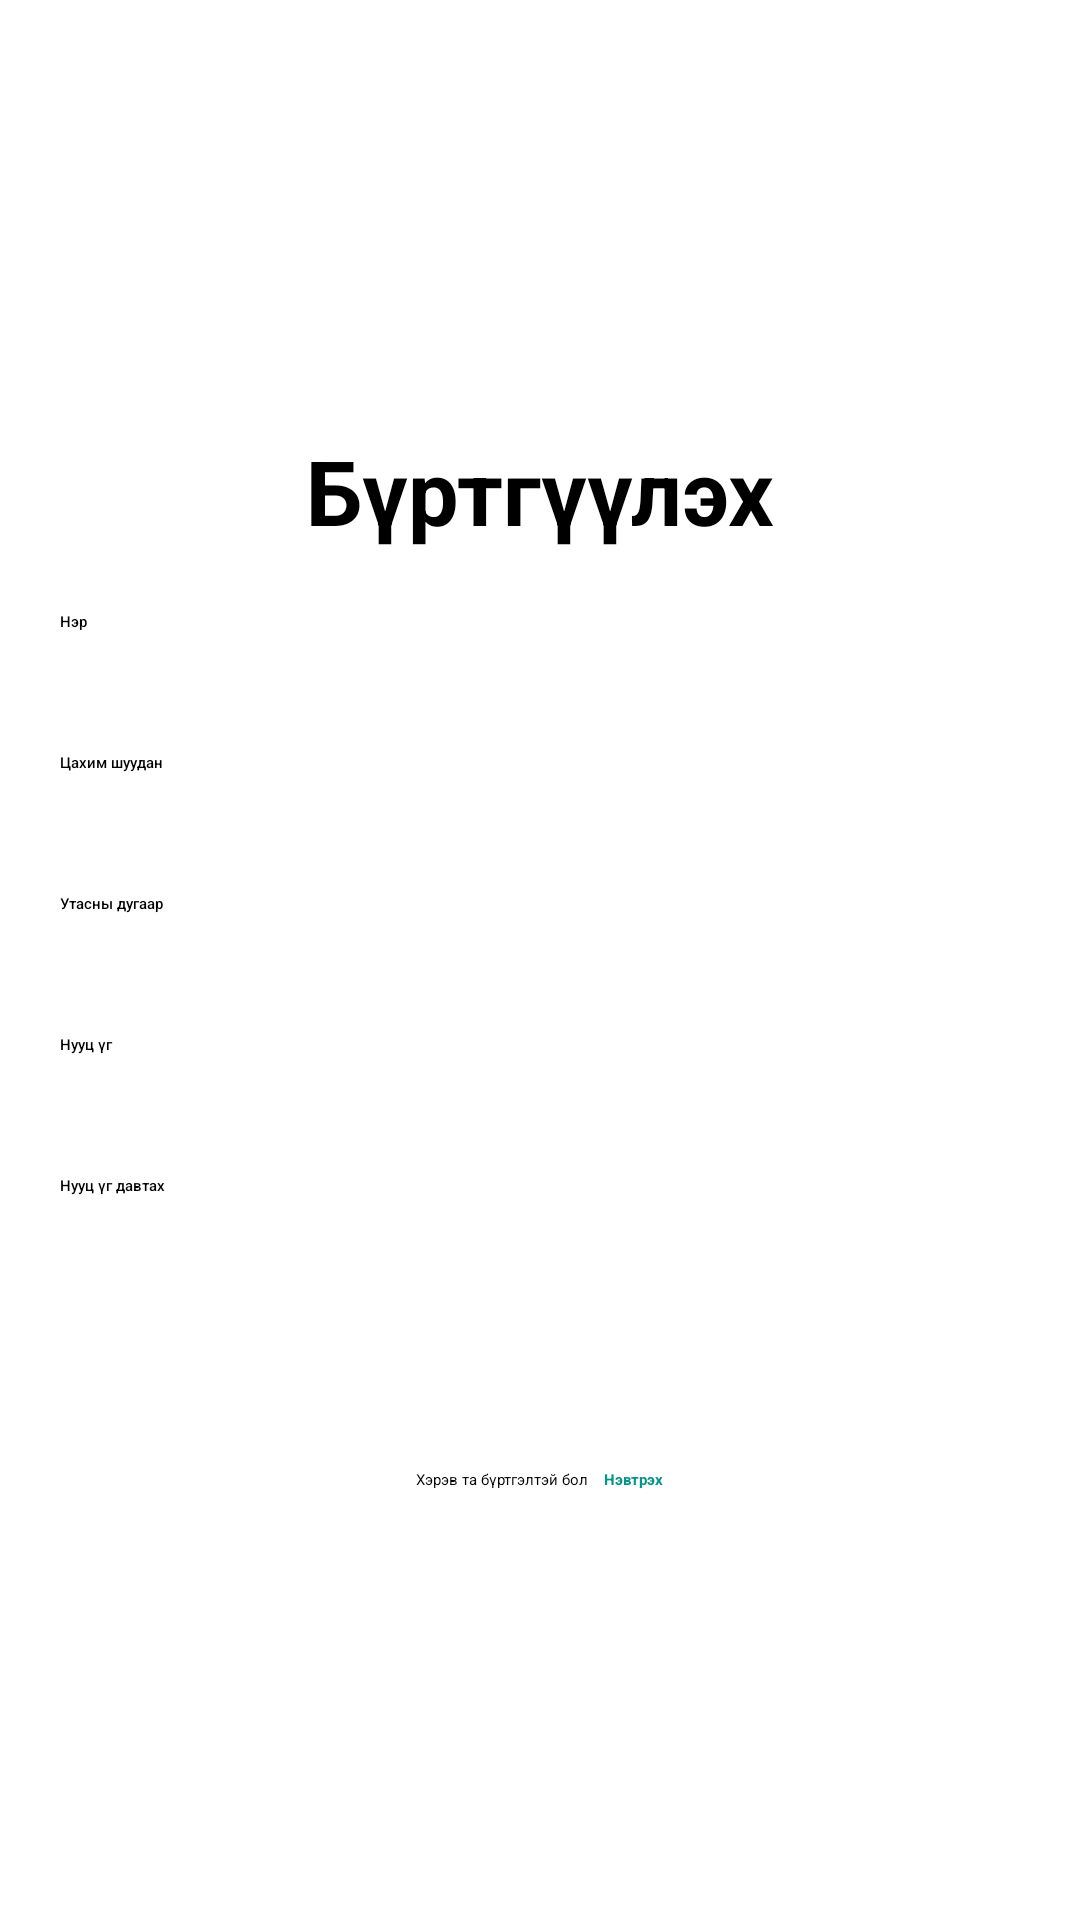

Produce the Android XML layout that renders to this screen, including the resource entries it uses.
<!-- AndroidManifest.xml: application theme Theme.Assignment -->
<!-- res/layout/activity_register.xml -->
<?xml version="1.0" encoding="utf-8"?>
<LinearLayout xmlns:android="http://schemas.android.com/apk/res/android"
    xmlns:app="http://schemas.android.com/apk/res-auto"
    xmlns:tools="http://schemas.android.com/tools"
    android:layout_width="match_parent"
    android:layout_height="match_parent"
    android:orientation="vertical"
    android:gravity="center"
    tools:context=".Register">
    <TextView
        android:layout_width="match_parent"
        android:layout_height="wrap_content"
        android:text="Бүртгүүлэх"
        android:textStyle="bold"
        android:textSize="30dp"
        android:gravity="center"
        android:textColor="@color/black"/>
    <EditText
        android:layout_width="match_parent"
        android:layout_height="wrap_content"
        android:inputType="text"
        android:id="@+id/name"
        android:hint="Нэр"
        android:maxLines="1"
        android:layout_margin="10dp"
        android:padding="10dp"
        android:backgroundTint="@color/teal_200"
        android:textColor="@color/black"
        android:fontFamily="sans-serif-medium"
        />
    <EditText
        android:layout_width="match_parent"
        android:layout_height="wrap_content"
        android:inputType="textEmailAddress"
        android:id="@+id/email"
        android:hint="Цахим шуудан"
        android:maxLines="1"
        android:layout_margin="10dp"
        android:padding="10dp"
        android:backgroundTint="@color/teal_200"
        android:textColor="@color/black"
        android:fontFamily="sans-serif-medium"
        />
    <EditText
        android:layout_width="match_parent"
        android:layout_height="wrap_content"
        android:inputType="phone"
        android:id="@+id/mobile"
        android:hint="Утасны дугаар"
        android:maxLines="1"
        android:layout_margin="10dp"
        android:padding="10dp"
        android:backgroundTint="@color/teal_200"
        android:textColor="@color/black"
        android:fontFamily="sans-serif-medium"
        />
    <EditText
        android:layout_width="match_parent"
        android:layout_height="wrap_content"
        android:inputType="textPassword"
        android:id="@+id/password"
        android:hint="Нууц үг"
        android:maxLines="1"
        android:layout_margin="10dp"
        android:padding="10dp"
        android:backgroundTint="@color/teal_200"
        android:textColor="@color/black"
        android:fontFamily="sans-serif-medium"
        />
    <EditText
        android:layout_width="match_parent"
        android:layout_height="wrap_content"
        android:inputType="textPassword"
        android:id="@+id/conpassword"
        android:hint="Нууц үг давтах"
        android:maxLines="1"
        android:layout_margin="10dp"
        android:padding="10dp"
        android:backgroundTint="@color/teal_200"
        android:textColor="@color/black"
        android:fontFamily="sans-serif-medium"
        />
    <Button
        android:id="@+id/registerBtn"
        android:layout_width="200dp"
        android:layout_height="wrap_content"
        android:text="Бүртгүүлэх"
        android:textSize="20sp"
        android:layout_marginBottom="10dp"
        android:backgroundTint="@color/teal_700"
        android:textColor="@color/white"
        android:padding="12dp"
        android:elevation="4dp"
        android:fontFamily="sans-serif-medium"/>

    <LinearLayout
        android:layout_width="wrap_content"
        android:layout_height="wrap_content"
        android:orientation="horizontal"
        android:layout_marginTop="10dp"
        android:gravity="center">
        <TextView
            android:layout_width="wrap_content"
            android:layout_height="wrap_content"
            android:text="Хэрэв та бүртгэлтэй бол"
            android:textColor="@color/black"/>
        <TextView
            android:layout_marginStart="5dp"
            android:id="@+id/loginNow"
            android:layout_width="wrap_content"
            android:layout_height="wrap_content"
            android:text="Нэвтрэх"
            android:textColor="@color/teal_500"
            android:textStyle="bold"/>
    </LinearLayout>
</LinearLayout>
<!-- resources referenced by this layout -->
<resources>
  <color name="black">#FF000000</color>
  <color name="teal_200">#FF03DAC5</color>
  <color name="teal_500">#009688</color>
  <color name="teal_700">#FF018786</color>
  <color name="white">#FFFFFFFF</color>
</resources>
